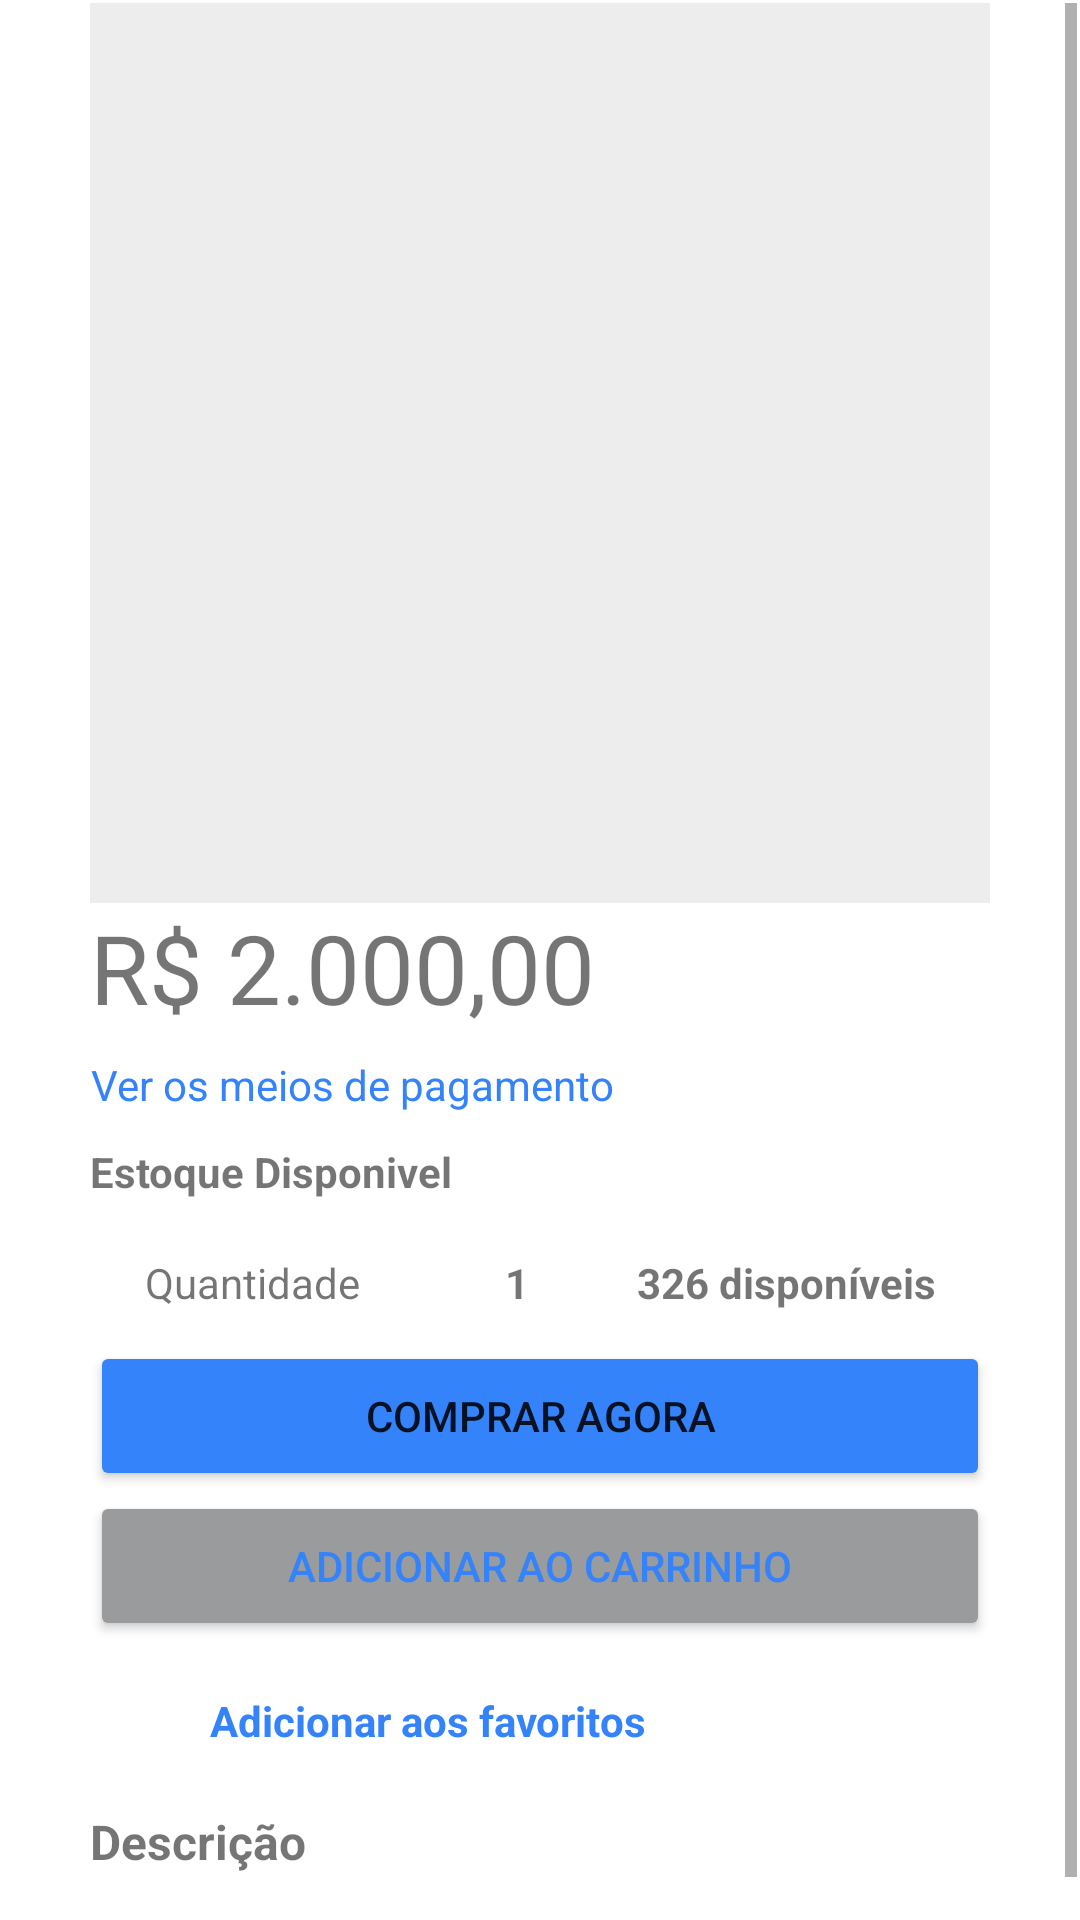

Write the Android layout XML for this screen, with the resource values it uses.
<!-- AndroidManifest.xml: application theme Theme.ApiMeli -->
<!-- res/layout/product_details_moc.xml -->
<?xml version="1.0" encoding="utf-8"?>
<ScrollView xmlns:android="http://schemas.android.com/apk/res/android"
    xmlns:app="http://schemas.android.com/apk/res-auto"
    xmlns:tools="http://schemas.android.com/tools"
    android:layout_width="match_parent"
    android:layout_height="match_parent"
    android:padding="1dp">

    <androidx.constraintlayout.widget.ConstraintLayout
        android:layout_width="match_parent"
        android:layout_height="match_parent">

        <ImageView
            android:id="@+id/image"
            android:layout_width="300dp"
            android:layout_height="300dp"
            android:background="@color/light_gray"
            app:layout_constraintEnd_toEndOf="parent"
            app:layout_constraintStart_toStartOf="parent"
            app:layout_constraintTop_toTopOf="parent" />

        <TextView
            android:id="@+id/price"
            android:layout_width="300dp"
            android:layout_height="wrap_content"
            android:text="R$ 2.000,00"
            android:textSize="32sp"
            app:layout_constraintEnd_toEndOf="parent"
            app:layout_constraintStart_toStartOf="parent"
            app:layout_constraintTop_toBottomOf="@+id/image" />

        <TextView
            android:id="@+id/forma_pagamento"
            android:layout_width="300dp"
            android:layout_height="wrap_content"
            android:layout_marginTop="8dp"
            android:text="Ver os meios de pagamento"
            android:textColor="@color/blue_meli"
            app:layout_constraintEnd_toEndOf="parent"
            app:layout_constraintHorizontal_bias="0.504"
            app:layout_constraintStart_toStartOf="parent"
            app:layout_constraintTop_toBottomOf="@+id/price"
            tools:ignore="HardcodedText" />

        <TextView
            android:id="@+id/estoque_disponvel"
            android:layout_width="300dp"
            android:layout_height="wrap_content"
            android:layout_marginTop="10dp"
            android:layout_marginBottom="10dp"
            android:text="Estoque Disponivel"
            android:textStyle="bold"
            app:layout_constraintEnd_toEndOf="parent"
            app:layout_constraintStart_toStartOf="parent"
            app:layout_constraintTop_toBottomOf="@id/forma_pagamento" />

        <TextView
            android:id="@+id/itens_disponiveis"
            android:layout_width="wrap_content"
            android:layout_height="wrap_content"
            android:layout_marginTop="8dp"
            android:paddingTop="10dp"
            android:paddingBottom="10dp"
            android:text="Quantidade"
            app:layout_constraintEnd_toEndOf="parent"
            app:layout_constraintHorizontal_bias="0.165"
            app:layout_constraintStart_toStartOf="parent"
            app:layout_constraintTop_toBottomOf="@+id/estoque_disponvel"
            tools:ignore="HardcodedText" />

        <TextView
            android:id="@+id/numero"
            android:layout_width="wrap_content"
            android:layout_height="wrap_content"
            android:layout_marginTop="8dp"
            android:padding="10dp"
            android:text="1"
            android:textStyle="bold"
            app:layout_constraintEnd_toEndOf="parent"
            app:layout_constraintHorizontal_bias="0.182"
            app:layout_constraintStart_toEndOf="@+id/itens_disponiveis"
            app:layout_constraintTop_toBottomOf="@+id/estoque_disponvel"
            tools:ignore="HardcodedText" />

        <TextView
            android:id="@+id/quantidade_disponivel"
            android:layout_width="wrap_content"
            android:layout_height="wrap_content"
            android:layout_marginStart="16dp"
            android:layout_marginTop="8dp"
            android:padding="10dp"
            android:text="326 disponíveis"
            android:textStyle="bold"
            app:layout_constraintStart_toEndOf="@+id/numero"
            app:layout_constraintTop_toBottomOf="@+id/estoque_disponvel"
            tools:ignore="HardcodedText" />

        <Button
            android:id="@+id/button_comprar"
            android:layout_width="300dp"
            android:layout_height="50dp"
            android:backgroundTint="@color/blue_meli"
            android:text="Comprar agora"
            app:layout_constraintEnd_toEndOf="parent"
            app:layout_constraintStart_toStartOf="parent"
            app:layout_constraintTop_toBottomOf="@id/quantidade_disponivel" />

        <Button
            android:id="@+id/Adicionar_carrinho"
            android:layout_width="300dp"
            android:layout_height="50dp"
            android:backgroundTint="@color/grey"
            android:text="Adicionar ao carrinho"
            android:textColor="@color/blue_meli"
            app:layout_constraintEnd_toEndOf="parent"
            app:layout_constraintStart_toStartOf="parent"
            app:layout_constraintTop_toBottomOf="@id/button_comprar" />


        <ImageView
            android:id="@+id/favorite_item"
            android:layout_width="30dp"
            android:layout_height="30dp"
            android:layout_marginLeft="60dp"
            android:layout_marginTop="12dp"
            android:src="@drawable/ic_baseline_favorite_border_24"
            app:layout_constraintEnd_toStartOf="@+id/textView"
            app:layout_constraintStart_toStartOf="parent"
            app:layout_constraintTop_toBottomOf="@+id/Adicionar_carrinho"
            app:tint="@color/blue_meli" />

        <TextView
            android:id="@+id/textView"
            android:layout_width="250dp"
            android:layout_height="wrap_content"
            android:layout_marginTop="12dp"
            android:paddingLeft="15dp"
            android:paddingTop="5dp"
            android:text="Adicionar aos favoritos"
            android:textColor="@color/blue_meli"
            android:textStyle="bold"
            app:layout_constraintEnd_toEndOf="parent"
            app:layout_constraintStart_toStartOf="parent"
            app:layout_constraintTop_toBottomOf="@+id/Adicionar_carrinho" />

        <TextView
            android:id="@+id/titleDescription"
            android:layout_width="300dp"
            android:layout_height="wrap_content"
            android:layout_marginTop="20dp"
            android:text="Descrição"
            android:textStyle="bold"
            android:textSize="16sp"
            app:layout_constraintEnd_toEndOf="parent"
            app:layout_constraintStart_toStartOf="parent"
            app:layout_constraintTop_toBottomOf="@+id/textView" />

        <TextView
            android:id="@+id/textDescription"
            android:layout_width="300dp"
            android:layout_height="wrap_content"
            android:layout_marginTop="10dp"
            android:layout_marginBottom="10dp"
            android:text="Texto de descrição do Produto"
            app:layout_constraintEnd_toEndOf="parent"
            app:layout_constraintStart_toStartOf="parent"
            app:layout_constraintTop_toBottomOf="@+id/titleDescription" />
    </androidx.constraintlayout.widget.ConstraintLayout>
</ScrollView>
<!-- resources referenced by this layout -->
<resources>
  <color name="blue_meli">#3483FA</color>
  <color name="grey">#999B9C</color>
  <color name="light_gray">#B0E5E5E5</color>
  <style name="Theme.ApiMeli" parent="Theme.MaterialComponents.DayNight.DarkActionBar">
          
          <item name="colorPrimary">@color/purple_500</item>
          <item name="colorPrimaryVariant">@color/purple_700</item>
          <item name="colorOnPrimary">@color/white</item>
          
          <item name="colorSecondary">@color/teal_200</item>
          <item name="colorSecondaryVariant">@color/teal_700</item>
          <item name="colorOnSecondary">@color/black</item>
          
          <item name="android:statusBarColor" tools:targetApi="l">?attr/colorPrimaryVariant</item>
          
      </style>
  <color name="purple_500">#FF6200EE</color>
  <color name="purple_700">#FF3700B3</color>
  <color name="white">#FFFFFFFF</color>
  <color name="teal_200">#FF03DAC5</color>
  <color name="teal_700">#FF018786</color>
  <color name="black">#FF000000</color>
</resources>
